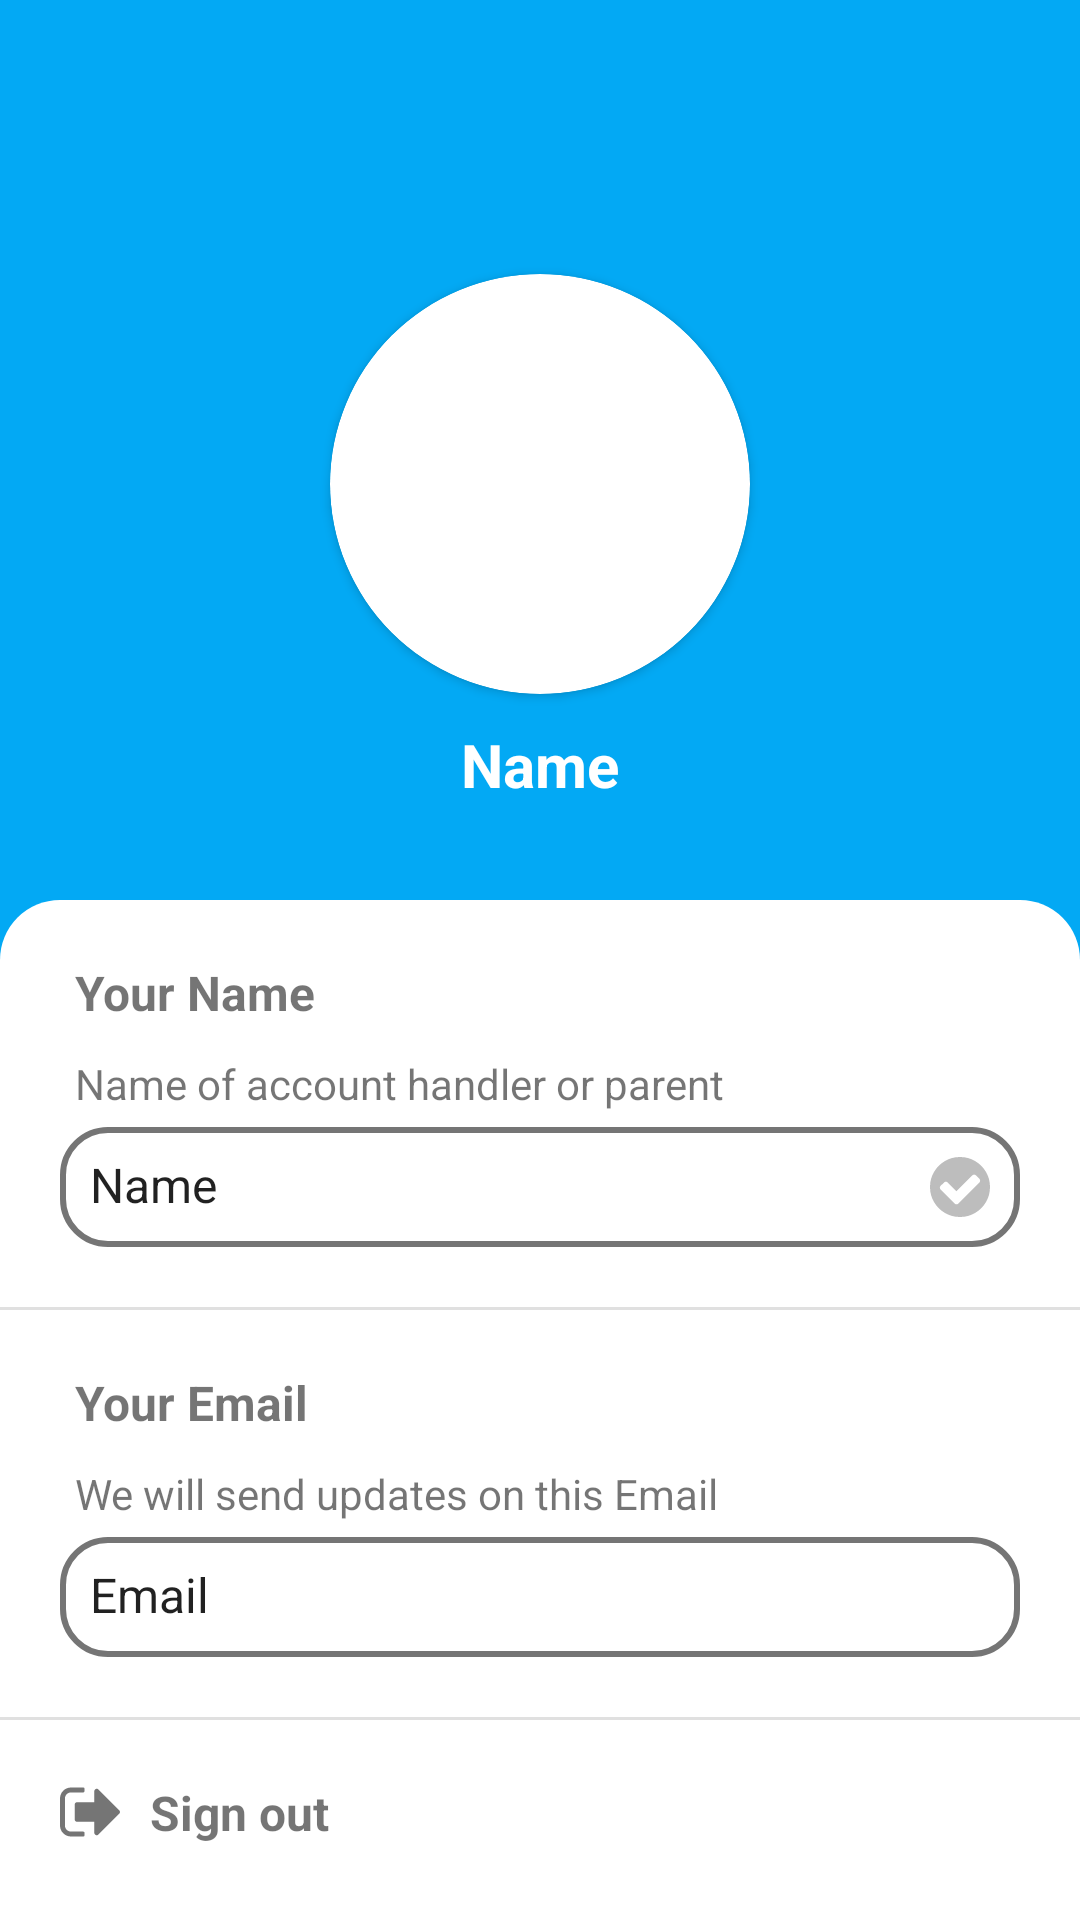

Write the Android layout XML for this screen, with the resource values it uses.
<!-- AndroidManifest.xml: application theme AppTheme -->
<!-- res/layout/activity_profile.xml -->
<?xml version="1.0" encoding="utf-8"?>
<androidx.constraintlayout.widget.ConstraintLayout xmlns:android="http://schemas.android.com/apk/res/android"
    xmlns:app="http://schemas.android.com/apk/res-auto"
    xmlns:tools="http://schemas.android.com/tools"
    android:layout_width="match_parent"
    android:layout_height="match_parent"
    android:background="@color/primary"
    tools:context=".activites.ProfileActivity">

    <androidx.appcompat.widget.Toolbar
        android:id="@+id/profiletoolbar"
        android:layout_width="match_parent"
        android:layout_height="wrap_content"
        android:background="?attr/colorPrimary"
        android:minHeight="?attr/actionBarSize"
        android:theme="@style/ToolbarTheme"
        app:collapseIcon="?attr/homeAsUpIndicator"
        app:layout_constraintEnd_toEndOf="parent"
        app:layout_constraintStart_toStartOf="parent"
        app:layout_constraintTop_toTopOf="parent" />

    <LinearLayout
        android:layout_width="match_parent"
        android:layout_height="0dp"
        android:gravity="center_horizontal|center_vertical"
        android:orientation="vertical"
        app:layout_constraintBottom_toTopOf="@id/under"
        app:layout_constraintEnd_toEndOf="parent"
        app:layout_constraintStart_toStartOf="parent"
        app:layout_constraintTop_toTopOf="parent">

        <androidx.cardview.widget.CardView
            android:layout_width="140dp"
            android:layout_height="140dp"
            android:layout_marginTop="60dp"
            app:cardCornerRadius="70dp"
            app:cardElevation="2dp">

            <ImageView
                android:id="@+id/uImage"
                android:layout_width="wrap_content"
                android:layout_height="wrap_content"
                android:layout_gravity="center"
                android:scaleType="centerInside" />
        </androidx.cardview.widget.CardView>

        <TextView
            android:id="@+id/uName"
            android:layout_width="wrap_content"
            android:layout_height="wrap_content"
            android:layout_marginTop="10dp"
            android:text="Name"
            android:textColor="#FFFFFF"
            android:textSize="20sp"
            android:textStyle="bold" />

    </LinearLayout>

    <LinearLayout
        android:id="@+id/under"
        android:layout_width="match_parent"
        android:layout_height="0dp"
        android:layout_marginTop="300dp"
        android:background="@drawable/bg_corner_shape"
        android:gravity="center_horizontal"
        android:orientation="vertical"
        app:layout_constraintBottom_toBottomOf="parent"
        app:layout_constraintEnd_toEndOf="parent"
        app:layout_constraintHorizontal_bias="1.0"
        app:layout_constraintStart_toStartOf="parent"
        app:layout_constraintTop_toTopOf="parent">

        <LinearLayout
            android:id="@+id/NameLayout"
            android:layout_width="match_parent"
            android:layout_height="wrap_content"
            android:layout_marginTop="20dp"
            android:orientation="vertical"
            android:paddingStart="20dp"
            android:focusable="true"
            android:focusableInTouchMode="true">

            <TextView
                android:id="@+id/textView2"
                android:layout_width="match_parent"
                android:layout_height="wrap_content"
                android:paddingStart="5dp"
                android:text="Your Name"
                android:textSize="16sp"
                android:textStyle="bold"
                tools:text="Your Name" />

            <TextView
                android:id="@+id/textView3"
                android:layout_width="match_parent"
                android:layout_height="wrap_content"
                android:layout_marginTop="10dp"
                android:paddingStart="5dp"
                android:text="Name of account handler or parent"
                tools:text="Name of account handler or parent" />

            <EditText
                android:id="@+id/editTextTextPersonName2"
                android:layout_width="match_parent"
                android:layout_height="40dp"
                android:layout_marginTop="5dp"
                android:layout_marginEnd="20dp"
                android:background="@drawable/searchview"
                android:drawableEnd="@drawable/ic_checked_off"
                android:ems="10"
                android:inputType="textPersonName"
                android:padding="10dp"
                android:text="Name"
                android:textSize="16sp"
                android:focusedByDefault="false"/>

        </LinearLayout>

        <View
            android:id="@+id/divider5"
            android:layout_width="match_parent"
            android:layout_height="1dp"
            android:layout_marginTop="20dp"
            android:background="?android:attr/listDivider" />

        <LinearLayout
            android:id="@+id/EmailLayout"
            android:layout_width="match_parent"
            android:layout_height="wrap_content"
            android:layout_marginTop="20dp"
            android:orientation="vertical"
            android:paddingStart="20dp">

            <TextView
                android:id="@+id/textView4"
                android:layout_width="match_parent"
                android:layout_height="wrap_content"
                android:paddingStart="5dp"
                android:text="Your Email"
                android:textSize="16sp"
                android:textStyle="bold"
                tools:text="Your Email" />

            <TextView
                android:id="@+id/textView7"
                android:layout_width="match_parent"
                android:layout_height="wrap_content"
                android:layout_marginTop="10dp"
                android:paddingStart="5dp"
                android:text="We will send updates on this Email"
                tools:text="We will send updates on this Email" />

            <EditText
                android:id="@+id/editTextTextEmailAddress2"
                android:layout_width="match_parent"
                android:layout_height="40dp"
                android:layout_marginTop="5dp"
                android:layout_marginEnd="20dp"
                android:background="@drawable/searchview"
                android:focusable="false"
                android:ems="10"
                android:inputType="none"
                android:padding="10dp"
                android:text="Email"
                android:textSize="16sp" />
        </LinearLayout>

        <View
            android:id="@+id/divider6"
            android:layout_width="match_parent"
            android:layout_height="1dp"
            android:layout_marginTop="20dp"
            android:background="?android:attr/listDivider" />

        <LinearLayout
            android:id="@+id/sout"
            android:layout_width="match_parent"
            android:layout_height="wrap_content"
            android:layout_marginTop="20dp"
            android:gravity="center"
            android:orientation="horizontal"
            android:paddingStart="20dp">

            <ImageView
                android:id="@+id/imageView"
                android:layout_width="20dp"
                android:layout_height="20dp"
                app:srcCompat="@drawable/ic_sign_out_option" />

            <TextView
                android:id="@+id/textView8"
                android:layout_width="wrap_content"
                android:layout_height="wrap_content"
                android:layout_weight="1"
                android:paddingStart="10dp"
                android:text="Sign out"
                android:textSize="16sp"
                android:textStyle="bold"
                tools:text="Sign out" />

        </LinearLayout>

    </LinearLayout>

</androidx.constraintlayout.widget.ConstraintLayout>
<!-- resources referenced by this layout -->
<resources>
  <color name="primary">#03A9F4</color>
  <!-- drawable bg_corner_shape (drawable) -->
  <?xml version="1.0" encoding="utf-8"?>
  <shape xmlns:android="http://schemas.android.com/apk/res/android" android:shape="rectangle">
      <solid android:color="@color/icons" />
      <corners android:topLeftRadius="20dp" android:topRightRadius="20dp"/>
  </shape>
  <!-- drawable ic_checked_off (drawable) -->
  <vector xmlns:android="http://schemas.android.com/apk/res/android"
      android:width="20dp"
      android:height="20dp"
      android:viewportWidth="438.533"
      android:viewportHeight="438.533">
    <path
        android:fillColor="@color/divider"
        android:pathData="M409.133,109.203c-19.608,-33.592 -46.205,-60.189 -79.798,-79.796C295.736,9.801 259.058,0 219.273,0c-39.781,0 -76.47,9.801 -110.063,29.407c-33.595,19.604 -60.192,46.201 -79.8,79.796C9.801,142.8 0,179.489 0,219.267c0,39.78 9.804,76.463 29.407,110.062c19.607,33.592 46.204,60.189 79.799,79.798c33.597,19.605 70.283,29.407 110.063,29.407s76.47,-9.802 110.065,-29.407c33.593,-19.602 60.189,-46.206 79.795,-79.798c19.603,-33.596 29.403,-70.284 29.403,-110.062C438.533,179.485 428.732,142.795 409.133,109.203zM361.445,185.863L206.42,340.889c-3.617,3.62 -7.992,5.428 -13.134,5.428c-4.948,0 -9.229,-1.808 -12.847,-5.428L77.083,237.539c-3.422,-3.429 -5.137,-7.703 -5.137,-12.847c0,-5.328 1.709,-9.709 5.137,-13.136l25.981,-25.693c3.621,-3.616 7.898,-5.424 12.85,-5.424s9.235,1.809 12.85,5.424l64.525,64.523l116.485,-116.199c3.617,-3.617 7.898,-5.426 12.847,-5.426c4.945,0 9.233,1.809 12.847,5.426l25.981,25.697c3.432,3.424 5.14,7.801 5.14,13.129C366.589,178.154 364.881,182.437 361.445,185.863z"/>
  </vector>
  <!-- drawable searchview (drawable) -->
  <?xml version="1.0" encoding="utf-8"?>
  <selector xmlns:android="http://schemas.android.com/apk/res/android">
  <item>
      <shape android:shape="rectangle"  >
          <corners android:radius="15dip" />
          <stroke android:width="2dp" android:color="@color/secondary_text"/>
      </shape>
  </item>
  </selector>
  <style name="ToolbarTheme" parent="@style/ThemeOverlay.AppCompat.ActionBar">
          <item name="colorControlNormal">@color/icons</item>
      </style>
  <style name="AppTheme" parent="Theme.MaterialComponents.Light.NoActionBar">
          
          <item name="colorPrimary">@color/primary</item>
          <item name="colorPrimaryDark">@color/primary_dark</item>
          <item name="colorAccent">@color/accent</item>
      </style>
  <color name="icons">#FFFFFF</color>
  <color name="divider">#BDBDBD</color>
  <color name="secondary_text">#757575</color>
  <color name="primary_dark">#0288D1</color>
  <color name="accent">#607D8B</color>
</resources>
